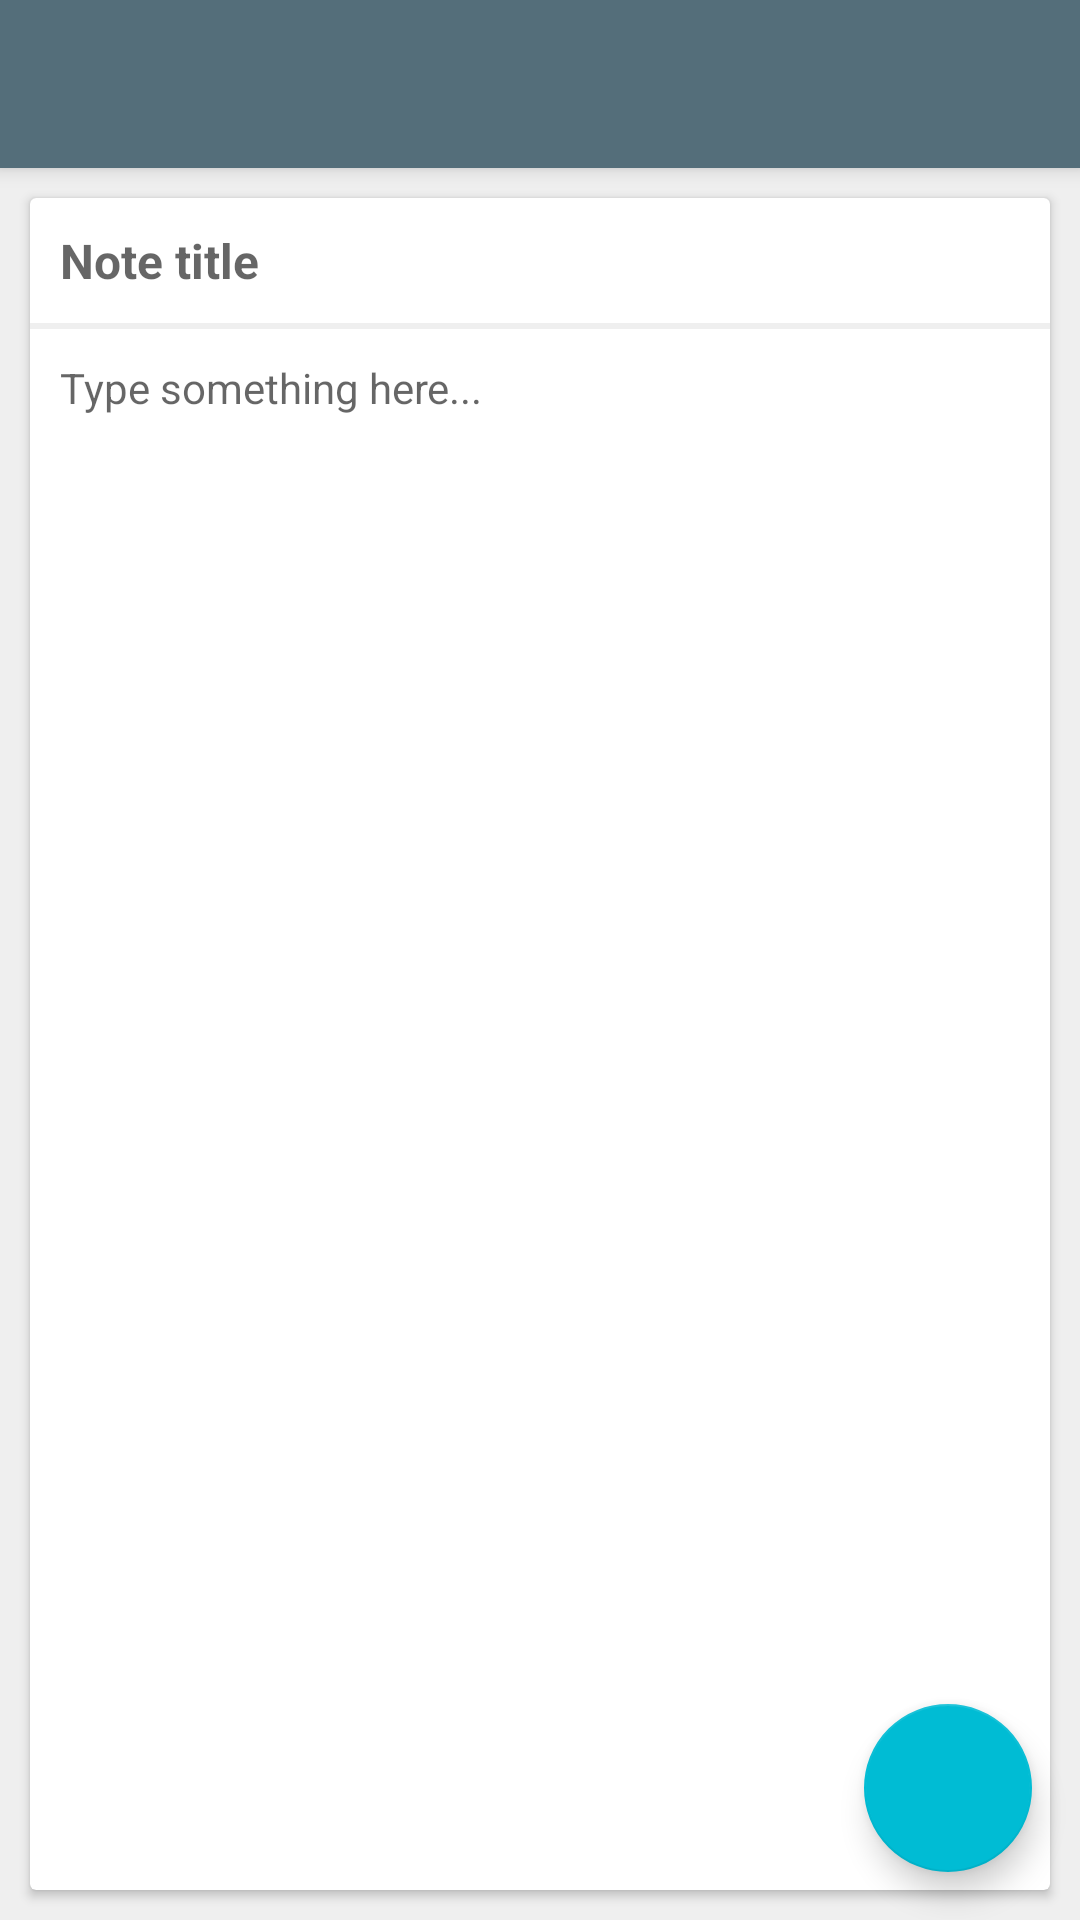

The Android layout XML behind this screen, and the referenced resources:
<!-- AndroidManifest.xml: application theme AppTheme -->
<!-- res/layout/activity_create_note.xml -->
<?xml version="1.0" encoding="utf-8"?>
<android.support.design.widget.CoordinatorLayout xmlns:android="http://schemas.android.com/apk/res/android"
    xmlns:app="http://schemas.android.com/apk/res-auto"
    xmlns:tools="http://schemas.android.com/tools"
    android:layout_width="match_parent"
    android:layout_height="match_parent"
    android:fitsSystemWindows="true"
    tools:context="nmmu.mills.pastelmadeeasy.NotesView.CreateNote">

    <android.support.design.widget.AppBarLayout
        android:layout_width="match_parent"
        android:layout_height="wrap_content"
        android:theme="@style/AppTheme.AppBarOverlay">

        <android.support.v7.widget.Toolbar
            android:id="@+id/toolbar"
            android:layout_width="match_parent"
            android:layout_height="?attr/actionBarSize"
            android:background="?attr/colorPrimary"
            app:popupTheme="@style/AppTheme.PopupOverlay" />

    </android.support.design.widget.AppBarLayout>

    <include layout="@layout/content_create_note" />

    <android.support.design.widget.FloatingActionButton
        android:id="@+id/fab"
        android:layout_width="wrap_content"
        android:layout_height="wrap_content"
        android:layout_gravity="bottom|end"
        android:layout_margin="@dimen/fab_margin"
        android:src="@drawable/ic_save" />

</android.support.design.widget.CoordinatorLayout>
<!-- res/layout/content_create_note.xml (included above) -->
<?xml version="1.0" encoding="utf-8"?>
<LinearLayout xmlns:android="http://schemas.android.com/apk/res/android"
    xmlns:app="http://schemas.android.com/apk/res-auto"
    xmlns:tools="http://schemas.android.com/tools"
    android:layout_width="match_parent"
    android:layout_height="match_parent"
    android:background="@color/colorBackgroundGrey"
    app:layout_behavior="@string/appbar_scrolling_view_behavior"
    tools:context="nmmu.mills.pastelmadeeasy.NotesView.CreateNote"
    tools:showIn="@layout/activity_create_note"
    android:orientation="vertical">

    <android.support.v7.widget.CardView
        android:layout_width="match_parent"
        android:layout_height="match_parent"
        android:layout_margin="@dimen/card_outside"
        android:transitionName="note_transition">

        <LinearLayout
            android:layout_width="match_parent"
            android:layout_height="match_parent"
            android:orientation="vertical">

            <EditText
                android:layout_width="match_parent"
                android:layout_height="wrap_content"
                android:padding="@dimen/concept_heading_padding"
                android:hint="Note title"
                android:textColor="@color/colorTextGrey"
                android:background="@android:color/transparent"
                android:textSize="@dimen/card_title_size"
                android:textStyle="bold"
                android:id="@+id/create_note_title"
                android:inputType="textCapSentences|textMultiLine" />

            <View
                android:layout_width="match_parent"
                android:layout_height="@dimen/line_height"
                android:background="@color/colorBackgroundGrey"
                android:paddingBottom="@dimen/line_bottom_padding" />

            <EditText
                android:id="@+id/create_note_text"
                android:layout_width="match_parent"
                android:layout_height="match_parent"
                android:padding="@dimen/card_inside"
                android:hint="Type something here..."
                android:textColor="@color/colorTextGrey"
                android:background="@android:color/transparent"
                android:textSize="@dimen/card_text_size"
                android:inputType="textCapSentences|textMultiLine"
                android:gravity="start"/>
        </LinearLayout>

    </android.support.v7.widget.CardView>

</LinearLayout>
<!-- resources referenced by this layout -->
<resources>
  <color name="colorBackgroundGrey">#efefef</color>
  <color name="colorTextGrey">#37474f</color>
  <dimen name="card_inside">10dp</dimen>
  <dimen name="card_outside">10dp</dimen>
  <dimen name="card_text_size">14sp</dimen>
  <dimen name="card_title_size">16sp</dimen>
  <dimen name="concept_heading_padding">10dp</dimen>
  <dimen name="fab_margin">16dp</dimen>
  <dimen name="line_bottom_padding">10dp</dimen>
  <dimen name="line_height">2dp</dimen>
  <style name="AppTheme.AppBarOverlay" parent="ThemeOverlay.AppCompat.Dark.ActionBar" />
  <style name="AppTheme.PopupOverlay" parent="ThemeOverlay.AppCompat.Light" />
  <style name="AppTheme" parent="Theme.AppCompat.Light.DarkActionBar">
          
          <item name="colorPrimary">@color/colorPrimary</item>
          <item name="colorPrimaryDark">@color/colorPrimaryDark</item>
          <item name="colorAccent">@color/colorAccent</item>
  
      </style>
  <color name="colorPrimary">#546e7a</color>
  <color name="colorPrimaryDark">#475d68</color>
  <color name="colorAccent">#00bcd4</color>
</resources>
